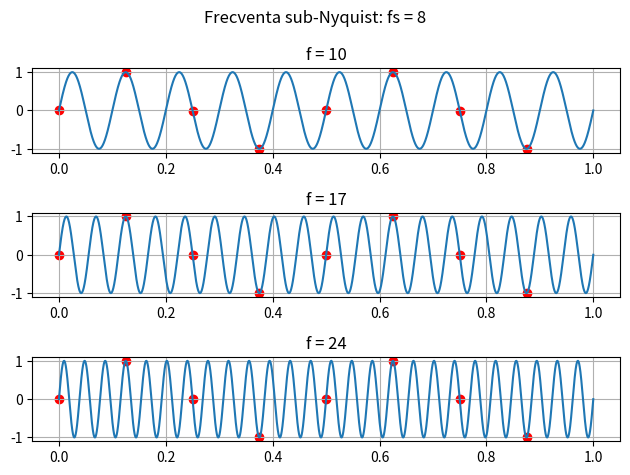

Write Python code to recreate this figure. (Note: this script raises an exception after producing the figure.)
import numpy as np
import matplotlib.pyplot as plt

t = np.linspace(0, 1, 16000)
f = 10
esantioane = t[::2000]

fig, axs = plt.subplots(3)
for i in range (3):
    s = np.sin(2 * np.pi * t * (f + 8 * i))
    s_esan = s[::2000]

    axs[i].scatter(esantioane, s_esan, color = 'r')
    axs[i].plot(t, s)

    axs[i].set_title(f"f = {f + 7 * i}")
    axs[i].grid()

plt.suptitle("Frecventa sub-Nyquist: fs = 8")
plt.tight_layout()
plt.savefig('../plots/2.pdf')
plt.savefig('../plots/2.png')

